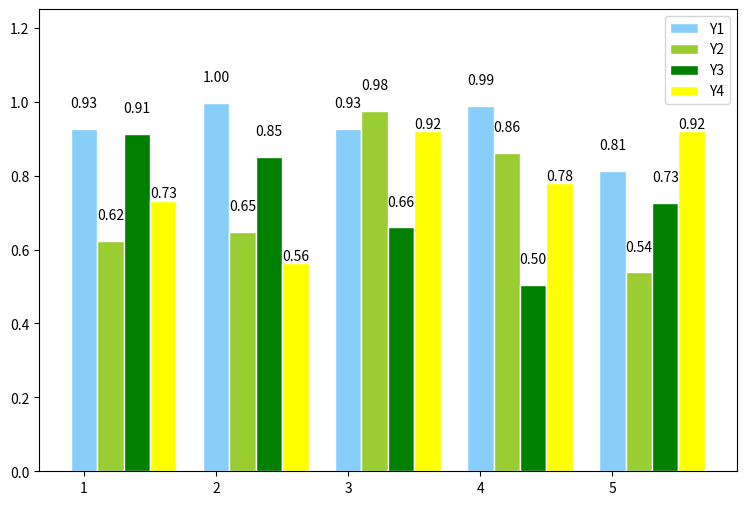

Write Python code to recreate this figure.
# 画图
import numpy as np
import matplotlib.pyplot as plt

# 在xgboost不同特征下的精确率、召回、F-Measure的变化趋势
# 数据集虚拟


def test1():
    """
    替换一下数据集即可
    """
    y1 = [99.10, 99.13, 99.5, 99.40, 99.30, 99.60, 99.70, 99.12, 99.55, 99.25]
    x1 = range(0, 10)
    plt.plot(x1, y1, label='Frist line', linewidth=1, color='r', marker='o',
             markerfacecolor='blue', markersize=12)
    plt.xlabel('Plot Number')
    plt.ylabel('Important var')
    plt.title('Interesting Graph\nCheck it out')
    plt.legend()
    # 设置数字标签
    for a, b in zip(x1, y1):
        plt.text(a, b, b, ha='center', va='bottom', fontsize=20)


def plot_line():
    plt.figure()
    plt.subplot(131)
    test1()
    plt.subplot(132)
    test1()
    plt.subplot(133)
    test1()
    plt.show()

# 柱状图


def plot_bar():

    plt.figure(figsize=(9, 6))
    n = 5
    X = np.arange(n)+1
    # X是1,2,3,4,5,6,7,8,柱的个数
    # numpy.random.uniform(low=0.0, high=1.0, size=None), normal
    # uniform均匀分布的随机数，normal是正态分布的随机数，0.5-1均匀分布的数，一共有n个
    Y1 = np.random.uniform(0.5, 1.0, n)
    Y2 = np.random.uniform(0.5, 1.0, n)
    Y3 = np.random.uniform(0.5, 1.0, n)
    Y4 = np.random.uniform(0.5, 1.0, n)
    plt.bar(X, Y1, width=0.2, label="Y1",
            facecolor='lightskyblue', edgecolor='white')
    # width:柱的宽度
    plt.bar(X+0.2, Y2, width=0.2, label="Y2",
            facecolor='yellowgreen', edgecolor='white')
    plt.bar(X+0.4, Y3, width=0.2, label="Y3",
            facecolor='green', edgecolor='white')
    plt.bar(X+0.6, Y4, width=0.2, label="Y4",
            facecolor='yellow', edgecolor='white')
    # 水平柱状图plt.barh，属性中宽度width变成了高度height
    # 打两组数据时用+
    # facecolor柱状图里填充的颜色
    # edgecolor是边框的颜色
    # 想把一组数据打到下边，在数据前使用负号
    # plt.bar(X, -Y2, width=width, facecolor='#ff9999', edgecolor='white')
    # 给图加text
    for x, y in zip(X, Y1):
        plt.text(x, y+0.05, '%.2f' % y, ha='center', va='bottom')

    for x, y in zip(X, Y2):
        plt.text(x+0.2, y+0.05, '%.2f' % y, ha='center', va='bottom')
    for x, y in zip(X, Y3):
        plt.text(x+0.4, y+0.05, '%.2f' % y, ha='center', va='bottom')
    for x, y in zip(X, Y4):
        plt.text(x+0.6, y, '%.2f' % y, ha='center', va='bottom')
    plt.ylim(0, +1.25)
    plt.legend()
    plt.show()


if __name__ == "__main__":
    plot_bar()
    # plot_line()
